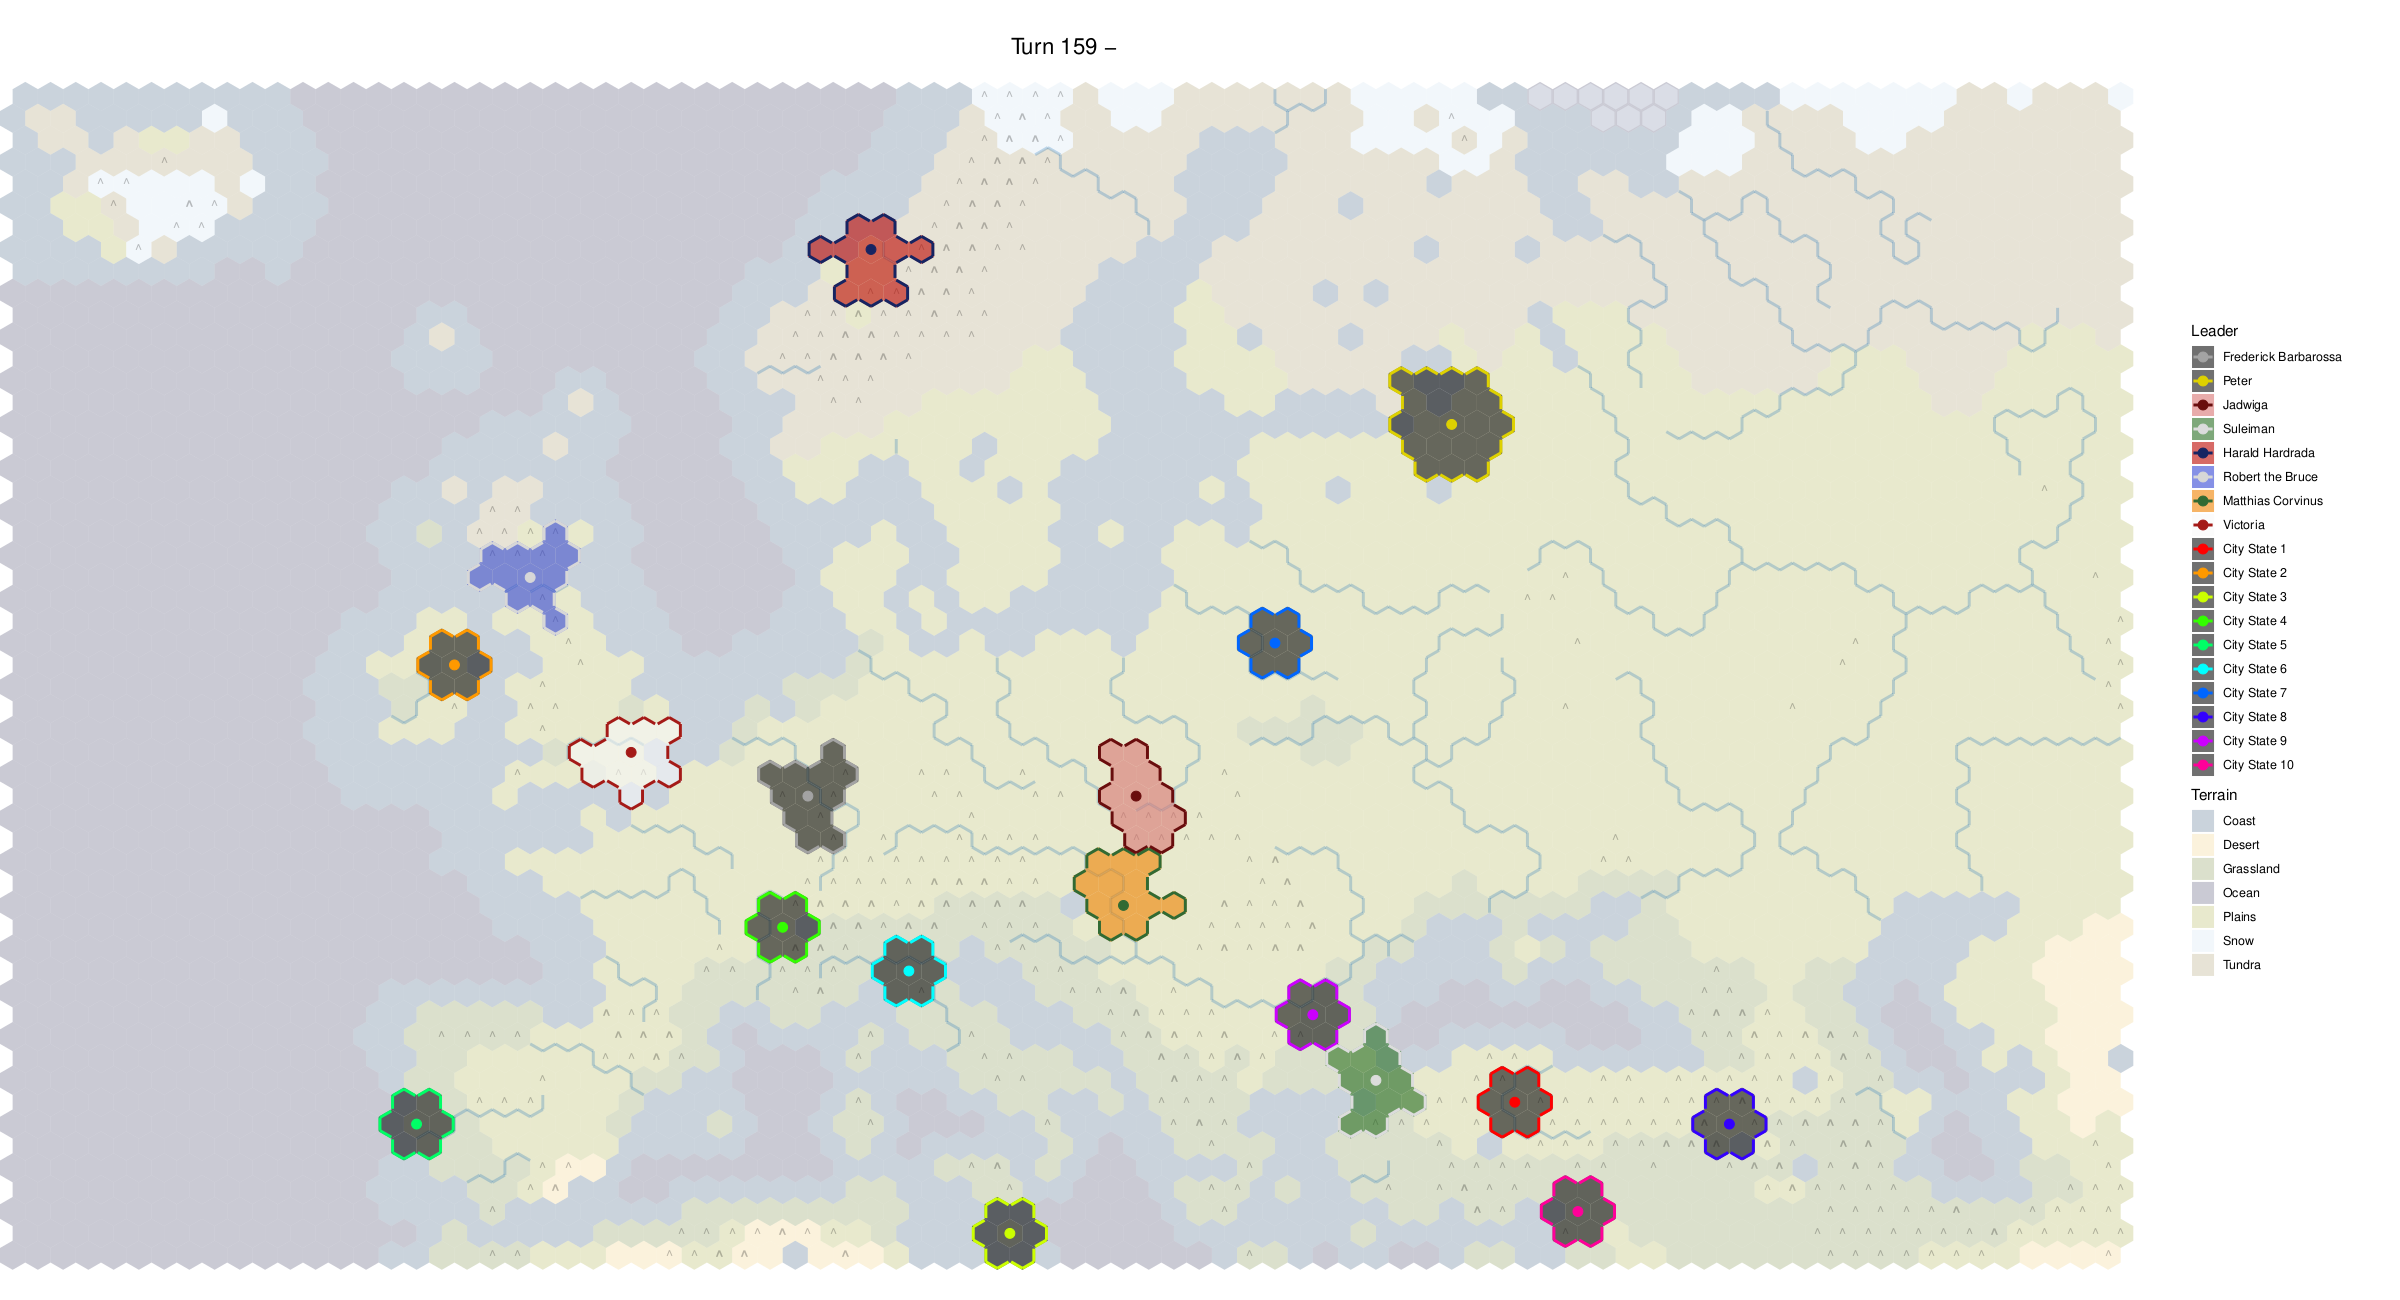

The file beside this chart, header and first rows:
x	y	hex_location	travel_regions	connected_regions	landmass	terrain	feature	natural_wonder_order	continent	number_of_units	resource	resource_boolean	improvement	improvement_owner	road	appeal	river_e	river_se	river_sw	river_count	river_map	cliff_map	flags1
0	0	1429433	65536	65536	4294967295	1204357597	4294967295	0	4294967295	0	4294967295	0	4294967295	-1	-1	0	-1	-1	-1	0	0	0	0
1	0	1429488	65536	65536	4294967295	1204357597	4294967295	0	4294967295	0	4294967295	0	4294967295	-1	-1	0	-1	-1	-1	0	0	0	0
2	0	1429543	65536	65536	4294967295	1204357597	4294967295	0	4294967295	0	4294967295	0	4294967295	-1	-1	0	-1	-1	-1	0	0	0	0
3	0	1429598	65536	65536	4294967295	1204357597	4294967295	0	4294967295	0	4294967295	0	4294967295	-1	-1	0	-1	-1	-1	0	0	0	0
4	0	1429653	65536	65536	4294967295	1204357597	4294967295	0	4294967295	0	4294967295	0	4294967295	-1	-1	0	-1	-1	-1	0	0	0	0
5	0	1429708	65536	65536	4294967295	1204357597	4294967295	0	4294967295	0	4294967295	0	4294967295	-1	-1	0	-1	-1	-1	0	0	0	0
6	0	1429763	65536	65536	4294967295	1204357597	4294967295	0	4294967295	0	4294967295	0	4294967295	-1	-1	0	-1	-1	-1	0	0	0	0
7	0	1429818	65536	65536	4294967295	1204357597	4294967295	0	4294967295	0	4294967295	0	4294967295	-1	-1	0	-1	-1	-1	0	0	0	0
8	0	1429873	65536	65536	4294967295	1204357597	4294967295	0	4294967295	0	4294967295	0	4294967295	-1	-1	0	-1	-1	-1	0	0	0	0
9	0	1429928	65536	65536	4294967295	1204357597	4294967295	0	4294967295	0	4294967295	0	4294967295	-1	-1	0	-1	-1	-1	0	0	0	0
10	0	1429983	65536	65536	4294967295	1204357597	4294967295	0	4294967295	0	4294967295	0	4294967295	-1	-1	0	-1	-1	-1	0	0	0	0
11	0	1430038	65536	65536	4294967295	1204357597	4294967295	0	4294967295	0	4294967295	0	4294967295	-1	-1	0	-1	-1	-1	0	0	0	0
12	0	1430093	65536	65536	4294967295	1204357597	4294967295	0	4294967295	0	4294967295	0	4294967295	-1	-1	0	-1	-1	-1	0	0	0	0
13	0	1430148	65536	65536	4294967295	1204357597	4294967295	0	4294967295	0	4294967295	0	4294967295	-1	-1	0	-1	-1	-1	0	0	0	0
14	0	1430203	65536	65536	4294967295	1204357597	4294967295	0	4294967295	0	4294967295	0	4294967295	-1	-1	0	-1	-1	-1	0	0	0	0
15	0	1430258	65536	65536	4294967295	1248885265	4294967295	0	4294967295	0	4294967295	0	4294967295	-1	-1	0	-1	-1	-1	0	0	0	0
16	0	1430313	65536	65536	4294967295	1248885265	4294967295	0	4294967295	0	673592983	1	4294967295	-1	-1	0	-1	-1	-1	0	0	0	0
17	0	1430368	131073	131073	65536	2213004848	4294967295	0	1562449609	0	4294967295	0	4294967295	-1	-1	0	-1	-1	-1	0	0	0	0
18	0	1430423	131073	131073	65536	2213004848	4294967295	0	1562449609	0	1807168256	1	4294967295	-1	-1	0	-1	-1	-1	0	0	0	0
19	0	1430478	131073	131073	65536	1855786096	4294967295	0	1562449609	0	3096555325	1	4294967295	-1	-1	0	-1	-1	-1	0	0	33	0
20	0	1430533	131073	131073	65536	1855786096	170002756	0	1562449609	0	4294967295	0	4294967295	-1	-1	0	-1	-1	-1	0	0	33	0
21	0	1430612	131073	131073	65536	4226188894	170002756	0	1562449609	0	4294967295	0	4294967295	-1	-1	0	-1	-1	-1	0	0	0	0
22	0	1430691	131073	131073	65536	4226188894	170002756	0	1562449609	0	1406122326	1	4294967295	-1	-1	0	-1	-1	-1	0	0	0	0
23	0	1430770	131073	131073	65536	4226188894	4294967295	0	1562449609	0	4294967295	0	4294967295	-1	-1	0	-1	-1	-1	0	0	0	0
24	0	1430825	131073	131073	65536	3852995116	4294967295	0	1562449609	0	4294967295	0	4294967295	-1	-1	0	-1	-1	-1	0	0	0	0
25	0	1430880	131073	131073	65536	3852995116	4294967295	0	1562449609	0	4294967295	0	4294967295	-1	-1	0	-1	-1	-1	0	0	0	0
26	0	1430935	131073	131073	65536	3108058291	4294967295	0	1562449609	0	3096555325	1	4294967295	-1	-1	0	-1	-1	-1	0	0	0	0
27	0	1430990	131073	131073	65536	3872285854	4294967295	0	1562449609	0	4294967295	0	4294967295	-1	-1	0	-1	-1	-1	0	0	0	0
28	0	1431045	196610	131073	4294967295	2746853616	4294967295	0	1562449609	0	4294967295	0	4294967295	-1	-1	0	-1	-1	-1	0	0	0	0
29	0	1431100	196610	131073	4294967295	1418772217	4294967295	0	1562449609	0	4294967295	0	4294967295	-1	-1	0	-1	-1	-1	0	0	0	0
30	0	1431155	131073	131073	65536	3852995116	4294967295	0	1562449609	0	2790735626	1	4294967295	-1	-1	0	-1	-1	-1	0	0	0	0
31	0	1431210	262147	196610	4294967295	1248885265	4294967295	0	4294967295	0	4294967295	0	4294967295	-1	-1	0	-1	-1	-1	0	0	0	0
32	0	1431265	131073	131073	131073	3852995116	1646220195	0	1562449609	0	4294967295	0	4294967295	-1	-1	0	-1	-1	-1	0	0	0	0
33	0	1431344	327684	131073	4294967295	1418772217	4294967295	0	1562449609	0	4294967295	0	4294967295	-1	-1	0	-1	-1	-1	0	0	0	0
34	0	1431399	131073	131073	131073	3852995116	4294967295	0	1562449609	0	4294967295	0	4294967295	-1	-1	0	-1	-1	-1	0	0	0	0
35	0	1431454	131073	131073	131073	4226188894	4294967295	0	1562449609	0	4294967295	0	4294967295	-1	-1	0	-1	-1	-1	0	0	0	0
36	0	1431509	65536	65536	4294967295	1248885265	4294967295	0	4294967295	0	4294967295	0	4294967295	-1	-1	0	-1	-1	-1	0	0	0	0
37	0	1431564	65536	65536	4294967295	1248885265	4294967295	0	4294967295	0	4294967295	0	4294967295	-1	-1	0	-1	-1	-1	0	0	0	0
38	0	1431619	65536	65536	4294967295	1248885265	4294967295	0	4294967295	0	4294967295	0	4294967295	-1	-1	0	-1	-1	-1	0	0	0	0
39	0	1431674	65536	65536	4294967295	1248885265	4294967295	0	4294967295	0	4294967295	0	4294967295	-1	-1	0	-1	-1	-1	0	0	0	0
40	0	1431746	65536	65536	4294967295	1248885265	4294967295	0	4294967295	0	673592983	1	4294967295	-1	-1	0	-1	-1	-1	0	0	0	0
41	0	1431818	65536	65536	4294967295	1248885265	4294967295	0	4294967295	0	4294967295	0	4294967295	-1	-1	0	-1	-1	-1	0	0	0	0
42	0	1431873	65536	65536	4294967295	1204357597	4294967295	0	4294967295	0	4294967295	0	4294967295	-1	-1	0	-1	-1	-1	0	0	0	0
43	0	1431928	65536	65536	4294967295	1204357597	4294967295	0	4294967295	0	4294967295	0	4294967295	-1	-1	0	-1	-1	-1	0	0	0	0
44	0	1431983	65536	65536	4294967295	1204357597	4294967295	0	4294967295	0	4294967295	0	4294967295	-1	-1	0	-1	-1	-1	0	0	0	0
45	0	1432038	65536	65536	4294967295	1204357597	4294967295	0	4294967295	0	4294967295	0	4294967295	-1	-1	0	-1	-1	-1	0	0	0	0
46	0	1432093	65536	65536	4294967295	1204357597	4294967295	0	4294967295	0	4294967295	0	4294967295	-1	-1	0	-1	-1	-1	0	0	0	0
47	0	1432148	65536	65536	4294967295	1204357597	4294967295	0	4294967295	0	4294967295	0	4294967295	-1	-1	0	-1	-1	-1	0	0	0	0
48	0	1432203	65536	65536	4294967295	1248885265	4294967295	0	4294967295	0	4294967295	0	4294967295	-1	-1	0	-1	-1	-1	0	0	2	0
49	0	1432258	393221	262147	196610	1855786096	4294967295	0	2214543540	0	3096555325	1	4294967295	-1	-1	0	-1	-1	-1	0	0	49	0
50	0	1432313	393221	262147	196610	2213004848	170002756	0	2214543540	0	4294967295	0	4294967295	-1	-1	0	-1	-1	-1	0	0	0	0
51	0	1432392	65536	65536	4294967295	1248885265	4294967295	0	4294967295	0	4294967295	0	4294967295	-1	-1	0	-1	-1	-1	0	0	0	0
52	0	1432447	65536	65536	4294967295	1204357597	4294967295	0	4294967295	0	4294967295	0	4294967295	-1	-1	0	-1	-1	-1	0	0	0	0
53	0	1432502	65536	65536	4294967295	1248885265	4294967295	0	4294967295	0	4294967295	0	4294967295	-1	-1	0	-1	-1	-1	0	0	0	0
54	0	1432557	65536	65536	4294967295	1248885265	4294967295	0	4294967295	0	673592983	1	4294967295	-1	-1	0	-1	-1	-1	0	0	0	0
55	0	1432612	65536	65536	4294967295	1204357597	4294967295	0	4294967295	0	4294967295	0	4294967295	-1	-1	0	-1	-1	-1	0	0	0	0
56	0	1432667	65536	65536	4294967295	1204357597	4294967295	0	4294967295	0	4294967295	0	4294967295	-1	-1	0	-1	-1	-1	0	0	0	0
57	0	1432722	65536	65536	4294967295	1248885265	4294967295	0	4294967295	0	4294967295	0	4294967295	-1	-1	0	-1	-1	-1	0	0	0	0
58	0	1432777	458758	327684	262147	2213004848	4294967295	0	3649885334	0	415205265	1	4294967295	-1	-1	0	-1	-1	-1	0	0	0	0
59	0	1432832	458758	327684	262147	2213004848	4294967295	0	3649885334	0	4294967295	0	4294967295	-1	-1	3	-1	-1	-1	0	0	0	0
... 4,476 more rows
